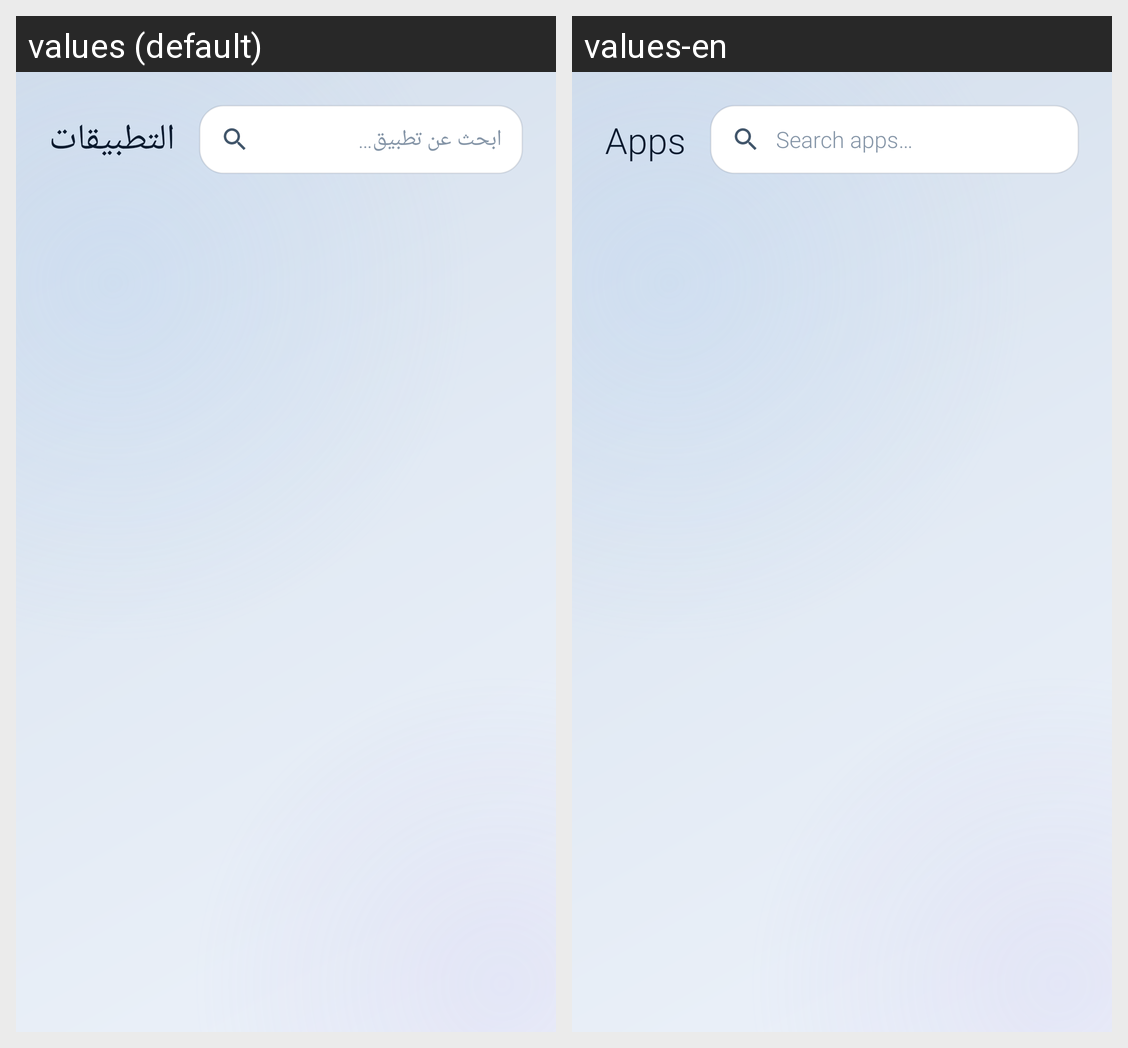

This grid shows one Android layout under two languages. Give, for every string resource on the screen, its name, the default text and each shown locale's text.
Android screen res/layout/fragment_apps.xml rendered under 2 locales, left to right: values (default), values-en. Device: Nexus 5 (rendered at 1080×1920; each locale shown at half size, 540×960, under a caption strip naming it); theme Theme.ZarwaLauncher.
Strings drawn on this screen, with the default value and each locale's value (text and hints the layout hard-codes, and strings that could not be matched under every locale, appear in the picture but are not listed):

all_apps
  values: التطبيقات
  values-en: Apps

search_apps
  values: ابحث عن تطبيق…
  values-en: Search apps…
